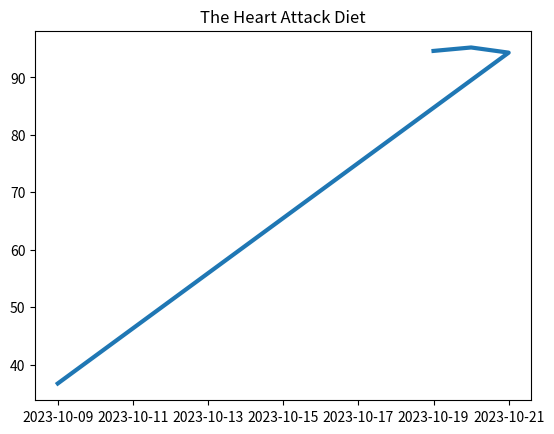

Python code for this plot:
#!/usr/bin/env python3
import matplotlib.pyplot as plt
import datetime
import numpy as np
import pandas as pd

# Just cut and paste spreadsheet data here, it will deal with missing values
data_copied_from_fatods = """
21/10/23	94.3		0
20/10/23	95.2	36.59	1

21/10/23	94.3	36.48	0	1
20/10/23	95.2	36.59	1	1
19/10/23	94.6	36.68	0	1
18/10/23	94.5	36.66	0	1
17/10/23	94.6		1	1
16/10/23	95.8	37.36	0	1
15/10/23	95.9	37.12	0	1
14/10/23	95.1	36.63	0	1
13/10/23	95.5	36.66	0	1
12/10/23	95.5	36.72	0	1
11/10/23			0	1
10/10/23		36.6	0	1
09/10/23		36.7	
08/10/23		36.5	1	1
07/10/23		36.7	0	1
06/10/23		36.7	0	1
05/10/23		36.6	0	1
04/10/23		
03/10/23		36.7	0	1
02/10/23		36.5	1	1
01/10/23		36.7	0	1

21/10/23	94.3
20/10/23	95.2
19/10/23	94.6
15/05/23	
14/05/23	
"""

data = data_copied_from_fatods

# throw away everything that is not a pair
d = [l.split() for l in data.splitlines() if len(l.split()) == 2]
# print(d)

d2 = [(datetime.datetime.strptime(date, "%d/%m/%y"), float(w)) for (date, w) in d]
# print(d2)

df = pd.DataFrame(
    {
        "date": np.array([a for (a, b) in d2]),
        "weight": [b for (a, b) in d2],
    }
)

plt.plot(df.date, df.weight, label="weight", linewidth=3)


plt.title("The Heart Attack Diet")
plt.show()
